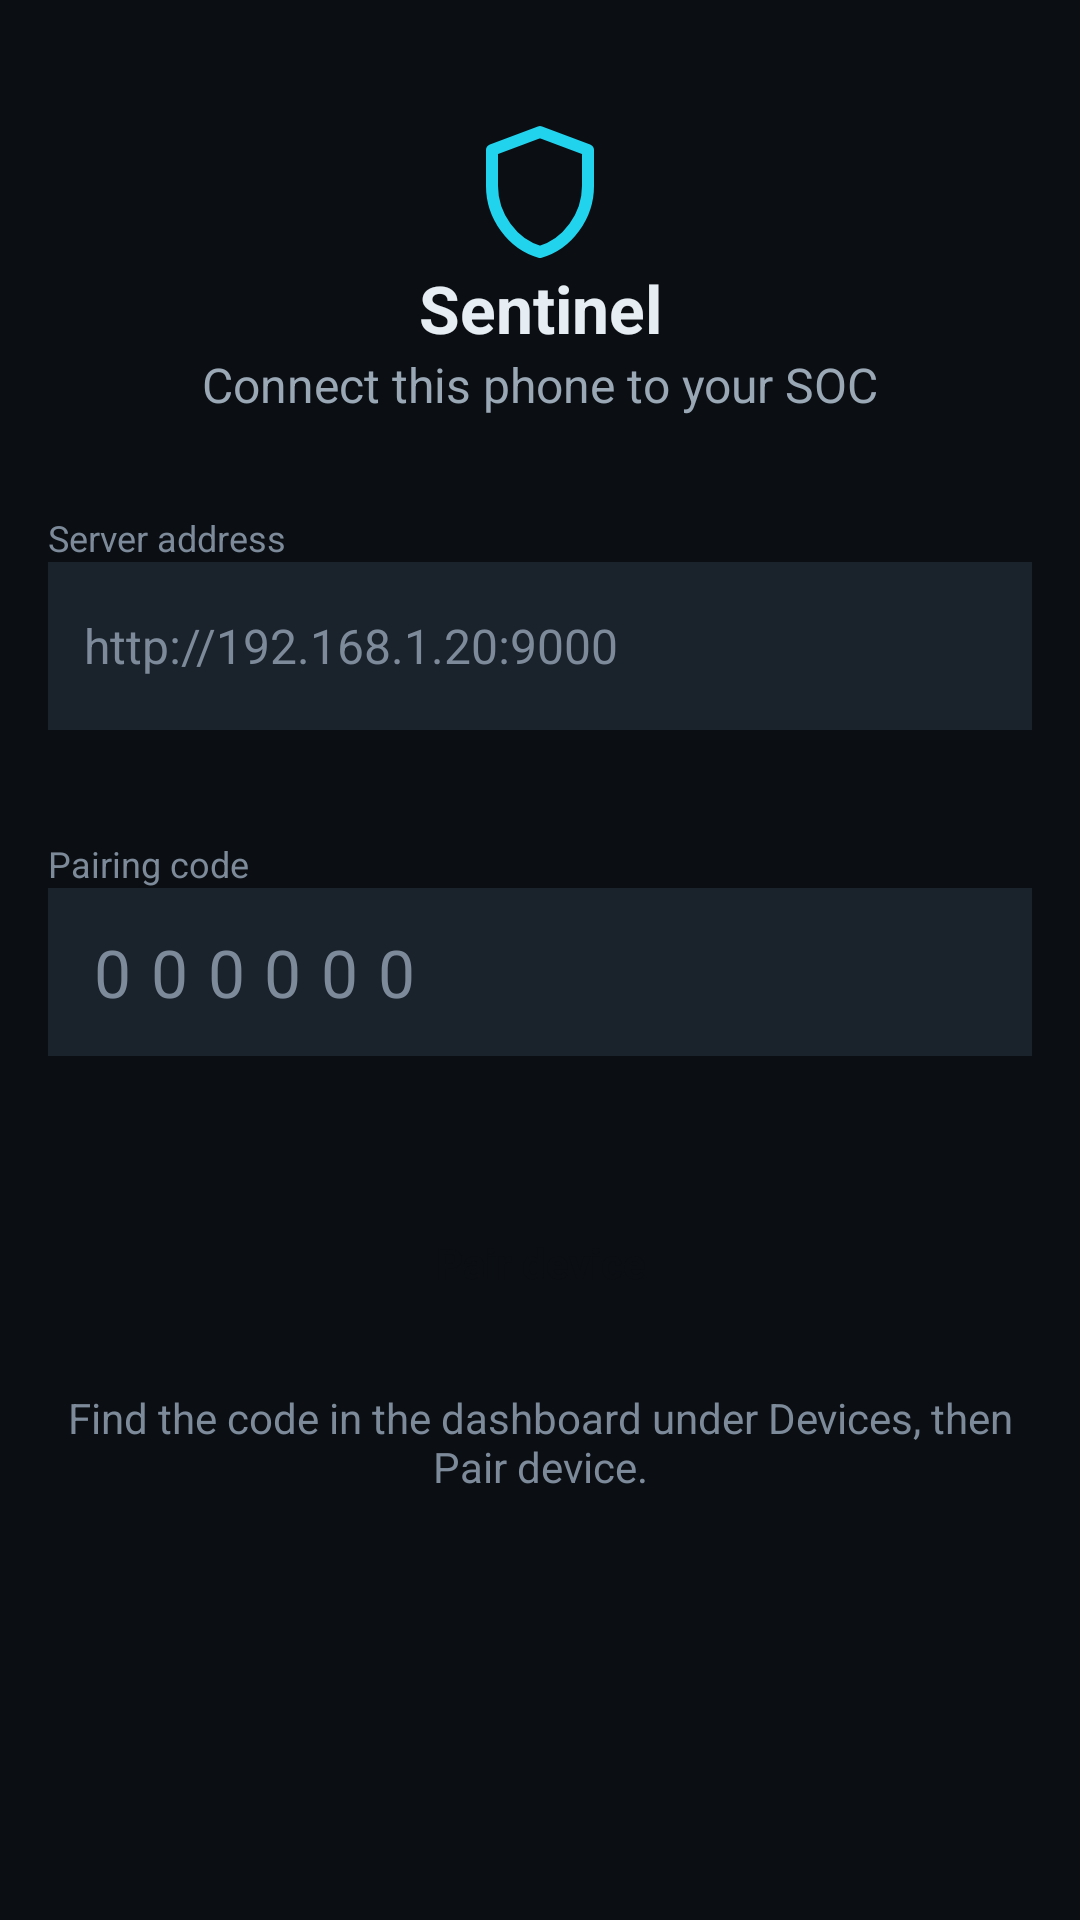

Layout XML and referenced resources for this Android screen:
<!-- AndroidManifest.xml: application theme Theme.Sentinel -->
<!-- res/layout/activity_pairing.xml -->
<?xml version="1.0" encoding="utf-8"?>
<ScrollView xmlns:android="http://schemas.android.com/apk/res/android"
    android:layout_width="match_parent"
    android:layout_height="match_parent"
    android:background="@color/bg_0">

    <LinearLayout
        android:layout_width="match_parent"
        android:layout_height="wrap_content"
        android:orientation="vertical"
        android:padding="16dp">

        <ImageView
            android:layout_width="48dp"
            android:layout_height="48dp"
            android:layout_gravity="center_horizontal"
            android:layout_marginTop="24dp"
            android:contentDescription="@null"
            android:src="@drawable/ic_shield"
            android:tint="@color/accent" />

        <TextView
            android:layout_width="match_parent"
            android:layout_height="wrap_content"
            android:gravity="center"
            android:text="@string/pair_title"
            android:textColor="@color/text_1"
            android:textSize="22sp"
            android:textStyle="bold" />

        <TextView
            android:layout_width="match_parent"
            android:layout_height="wrap_content"
            android:gravity="center"
            android:text="@string/pair_subtitle"
            android:textColor="@color/text_2"
            android:textSize="16sp" />

        <TextView
            android:layout_width="wrap_content"
            android:layout_height="wrap_content"
            android:layout_marginTop="32dp"
            android:text="@string/pair_server_label"
            android:textColor="@color/text_3"
            android:textSize="12sp" />

        <EditText
            android:id="@+id/serverInput"
            android:layout_width="match_parent"
            android:layout_height="56dp"
            android:background="@color/bg_2"
            android:hint="http://192.168.1.20:9000"
            android:inputType="textUri"
            android:paddingStart="12dp"
            android:paddingEnd="12dp"
            android:textColor="@color/text_1"
            android:textColorHint="@color/text_3"
            android:textSize="16sp" />

        <TextView
            android:id="@+id/hint"
            android:layout_width="match_parent"
            android:layout_height="wrap_content"
            android:layout_marginTop="4dp"
            android:textColor="@color/text_3"
            android:textSize="12sp" />

        <TextView
            android:layout_width="wrap_content"
            android:layout_height="wrap_content"
            android:layout_marginTop="16dp"
            android:text="@string/pair_code_label"
            android:textColor="@color/text_3"
            android:textSize="12sp" />

        <EditText
            android:id="@+id/codeInput"
            android:layout_width="match_parent"
            android:layout_height="56dp"
            android:background="@color/bg_2"
            android:hint="000000"
            android:inputType="number"
            android:maxLength="6"
            android:paddingStart="12dp"
            android:paddingEnd="12dp"
            android:letterSpacing="0.3"
            android:textColor="@color/text_1"
            android:textColorHint="@color/text_3"
            android:textSize="22sp" />

        <TextView
            android:id="@+id/error"
            android:layout_width="match_parent"
            android:layout_height="wrap_content"
            android:layout_marginTop="8dp"
            android:textColor="@color/v_malicious"
            android:textSize="14sp" />

        <ProgressBar
            android:id="@+id/progress"
            android:layout_width="wrap_content"
            android:layout_height="wrap_content"
            android:layout_gravity="center_horizontal"
            android:visibility="gone" />

        <Button
            android:id="@+id/pairButton"
            style="@style/Button.Primary"
            android:layout_width="match_parent"
            android:layout_height="52dp"
            android:layout_marginTop="16dp"
            android:enabled="false"
            android:text="@string/pair_button" />

        <TextView
            android:layout_width="match_parent"
            android:layout_height="wrap_content"
            android:layout_marginTop="16dp"
            android:gravity="center"
            android:text="@string/pair_footer"
            android:textColor="@color/text_3"
            android:textSize="14sp" />
    </LinearLayout>
</ScrollView>
<!-- resources referenced by this layout -->
<resources>
  <color name="accent">#22D3EE</color>
  <color name="bg_0">#0B0F14</color>
  <color name="bg_2">#1A222C</color>
  <color name="text_1">#E6EDF3</color>
  <color name="text_2">#9AA7B5</color>
  <color name="text_3">#7D8A99</color>
  <color name="v_malicious">#F0524F</color>
  <!-- drawable ic_shield (drawable) -->
  <?xml version="1.0" encoding="utf-8"?>
  <vector xmlns:android="http://schemas.android.com/apk/res/android"
      android:width="24dp" android:height="24dp" android:viewportWidth="24" android:viewportHeight="24">
      <path android:pathData="M12,2 L4,5 V11 C4,16 7.4,20.7 12,22 C16.6,20.7 20,16 20,11 V5 Z" android:strokeColor="#22D3EE" android:strokeWidth="2" android:strokeLineCap="round" android:strokeLineJoin="round" android:fillColor="#00000000" />
  </vector>
  <string name="pair_button">Pair device</string>
  <string name="pair_code_label">Pairing code</string>
  <string name="pair_footer">Find the code in the dashboard under Devices, then Pair device.</string>
  <string name="pair_server_label">Server address</string>
  <string name="pair_subtitle">Connect this phone to your SOC</string>
  <string name="pair_title">Sentinel</string>
  <style name="Button.Primary" parent="">
          <item name="android:background">@drawable/bg_button_primary</item>
          <item name="android:textColor">@color/on_fill</item>
          <item name="android:textStyle">bold</item>
          <item name="android:minHeight">52dp</item>
          <item name="android:textAllCaps">false</item>
      </style>
  <style name="Theme.Sentinel" parent="Theme.AppCompat.NoActionBar">
          <item name="colorPrimary">@color/bg_1</item>
          <item name="colorPrimaryDark">@color/bg_0</item>
          <item name="colorAccent">@color/accent</item>
          <item name="android:windowBackground">@color/bg_0</item>
          <item name="android:statusBarColor">@color/bg_0</item>
          <item name="android:navigationBarColor">@color/bg_0</item>
          
          <item name="android:windowOptOutEdgeToEdgeEnforcement" tools:targetApi="35">true</item>
          <item name="android:textColorPrimary">@color/text_1</item>
          <item name="android:textColorSecondary">@color/text_2</item>
          <item name="android:colorControlHighlight">@color/bg_2</item>
      </style>
  <color name="on_fill">#0B0F14</color>
  <color name="bg_1">#11171E</color>
</resources>
